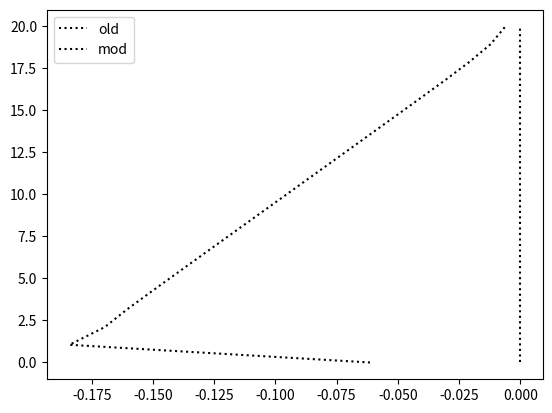

The matplotlib source for this figure:
import numpy as np
import matplotlib.pyplot as plt

def _mpas_tridiag(vertViscTopOfEdge, layerThickEdgeMean, dt, normalVelocity):

    # tridiagonal matrix algorithm currently in mpas-ocean
    # vertViscTopOfEdge
    # layerThickEdgeMean
    # dt
    # normalVelocity of size layerThickEdgeMean
    # crop each of the vectors so they range from minLevelEdgeBot to maxLevelEdgeTop
    print('enter tridiag')
    Nsurf = 0  # top index
    N = len(normalVelocity) - 1  # bottom index

    C = np.zeros((len(normalVelocity)))
    bTemp = np.zeros((len(normalVelocity)))
    rTemp = np.zeros((len(normalVelocity)))

    C[Nsurf] = ( -2. * dt * vertViscTopOfEdge[Nsurf+1] /
               (layerThickEdgeMean[Nsurf] + layerThickEdgeMean[Nsurf+1]) /
               layerThickEdgeMean[Nsurf] )
    bTemp[Nsurf] = 1. - C[Nsurf]
    rTemp[Nsurf] = normalVelocity[Nsurf]

    # first pass: set the coefficients
    for k in range(Nsurf+1, N):
        A = ( -2. * dt * vertViscTopOfEdge[k] /
            (layerThickEdgeMean[k-1] + layerThickEdgeMean[k]) /
             layerThickEdgeMean[k] )
        m = A / bTemp[k-1]
        C[k] = ( -2. * dt * vertViscTopOfEdge[k+1] /
               (layerThickEdgeMean[k] + layerThickEdgeMean[k+1]) /
               layerThickEdgeMean[k] )
        bTemp[k] = 1. - A - C[k] - m * C[k-1] # This is the same as the denominator in E14 of Schopf / h[k]
        # bTemp[k] = 1. - A - A[k-1](1 - C[k-1]/bTemp[k-1]) # this isn't entirely correct because m = f(A[k])
        # E[k] = C[k] / bTemp[k]
        # bTemp[k] = 1. - A - A[k-1](1 - E[k-1])
        # bTemp[k] = 1. - A - alpha[k-1]
        # E[k] = C[k] / (1. - A - C[k] - m * C[k-1]) # this is the version currently in MPAS
        rTemp[k] = normalVelocity[k] - m * rTemp[k-1]

    print('C')
    print(C)
    print('rTemp')
    print(rTemp)
    print('bTemp')
    print(bTemp)

    A = ( -2. * dt * vertViscTopOfEdge[N] /
        (layerThickEdgeMean[N-1] + layerThickEdgeMean[N]) /
        layerThickEdgeMean[N] )
    m = A / bTemp[N-1]

    # We do not apply bottom drag, unlike mpas
    normalVelocity[N] = ( (normalVelocity[N] - m * rTemp[N-1]) /
                          (1. - A - m * C[N-1]) )
    # second pass: back substitution
    for k in range(N-1, Nsurf-1, -1):
        normalVelocity[k] = (rTemp[k] - C[k] * normalVelocity[k+1]) / bTemp[k]

    return normalVelocity

def _mod_tridiag(vertViscTopOfEdge, layerThickEdgeMean, dt, normalVelocity):

    # tridiagonal matrix algorithm currently in mpas-ocean
    # vertViscTopOfEdge
    # layerThickEdgeMean
    # dt
    # normalVelocity of size layerThickEdgeMean
    # crop each of the vectors so they range from minLevelEdgeBot to maxLevelEdgeTop
    print('enter tridiag')
    Nsurf = 0  # top index
    N = len(normalVelocity) - 1  # bottom index

    C = np.zeros((len(normalVelocity)))
    bTemp = np.zeros((len(normalVelocity)))
    rTemp = np.zeros((len(normalVelocity)))
    alpha = np.zeros((len(normalVelocity)))

    C[Nsurf] = ( 2. * dt * vertViscTopOfEdge[Nsurf+1] /
               (layerThickEdgeMean[Nsurf] + layerThickEdgeMean[Nsurf+1]) /
               layerThickEdgeMean[Nsurf] )
    bTemp[Nsurf] = 1. + C[Nsurf] # - alpha[k-1]
    rTemp[Nsurf] = normalVelocity[Nsurf]
    alpha[Nsurf] = -C[Nsurf]*(1 + C[Nsurf]/bTemp[Nsurf])
    # first pass: set the coefficients
    for k in range(Nsurf+1, N):
        C[k] = ( 2. * dt * vertViscTopOfEdge[k+1] /
               (layerThickEdgeMean[k] + layerThickEdgeMean[k+1]) /
               layerThickEdgeMean[k] )
        bTemp[k] = 1. + C[k] - alpha[k-1]
        alpha[k] = -C[k]*(1 + C[k]/bTemp[k])
        rTemp[k] = normalVelocity[k] + C[k] * rTemp[k-1]/bTemp[k-1]

    print('C')
    print(C)
    print('rTemp')
    print(rTemp)
    print('alpha')
    print(alpha)
    print('btemp')
    print(bTemp)

    # We do not apply bottom drag, unlike mpas
    bTemp[N] = (1. - alpha[N-1]) # + C[k], C[k]=0
    normalVelocity[N] = ( (normalVelocity[N] + (C[N-1] / bTemp[N-1]) * rTemp[N-1]) /
                          bTemp[N] )
    # second pass: back substitution
    for k in range(N-1, Nsurf-1, -1):
        normalVelocity[k] = (rTemp[k] + C[k] * normalVelocity[k+1]) / bTemp[k]

    return normalVelocity

def _schopf_tridiag(vertViscTopOfEdge, layerThickEdgeMean, dt, normalVelocity):

    # tridiagonal matrix algorithm currently in mpas-ocean
    # vertViscTopOfEdge
    # layerThickEdgeMean
    # dt
    # normalVelocity of size layerThickEdgeMean
    # crop each of the vectors so they range from minLevelEdgeBot to maxLevelEdgeTop
    print('enter tridiag')
    Nsurf = 0  # top index
    N = len(normalVelocity) - 1  # bottom index
    h = layerThickEdgeMean

    alpha = np.zeros((len(normalVelocity)))
    # 0   : B A      R
    # k-1 : C B A    R
    # k   :   C B A  R
    # N   :     C B  R
    A = np.zeros((len(normalVelocity)))
    B = np.zeros((len(normalVelocity)))
    C = np.zeros((len(normalVelocity)))
    D = np.zeros((len(normalVelocity)))
    DD = np.zeros((len(normalVelocity)))
    E = np.zeros((len(normalVelocity)))
    EE = np.zeros((len(normalVelocity)))
    F = np.zeros((len(normalVelocity)))
    FF = np.zeros((len(normalVelocity)))
    U = np.zeros((len(normalVelocity)))

    # Using POP notation now:

    # This time, we don't divide through by layerThickEdgeMean
    k = Nsurf
    dz = (layerThickEdgeMean[k] + layerThickEdgeMean[k+1]) / 2.
    A[k] = dt * vertViscTopOfEdge[k+1] / dz
    alpha[k] = 0.0
    D[k] = h[k] * normalVelocity[k]
    DD[k] = h[k] + A[k] # POP: hfac_u(k) = dz(k)/c2dtu = dz/(2 * dt)
    E[k] = A[k] / DD[k] # alpha should really be at k-1 here
    EE[k] = A[k] / DD[k]
    B[Nsurf] = h[Nsurf] * E[Nsurf]
    FF[k] = h[k] * normalVelocity[k] / DD[k]
    F[k] = D[Nsurf] / DD[k] # alpha should really be at k-1 here

    # first pass: set the coefficients
    for k in range(Nsurf+1, N+1):
        C[k] = A[k-1]
        dz = (layerThickEdgeMean[k-1] + layerThickEdgeMean[k]) / 2.
        A[k] = 2. * dt * vertViscTopOfEdge[k] / dz
        D[k] = h[k] * normalVelocity[k]
        DD[k] = h[k] + A[k] + B[k-1]
        alpha[k] = A[k]* (h[k]+alpha[k-1]) / (h[k] + A[k] + alpha[k-1])
        EE[k] = A[k] / DD[k]
        E[k] = A[k] / (h[k] + A[k] + alpha[k-1])
        B[k] = A[k] * (h[k] + B[k-1]) / DD[k]
        FF[k] = ( h[k] * normalVelocity[k] + 
                 A[k-1] * FF[k-1] ) / DD[k]
        F[k] = ( D[k] + A[k-1]*F[k-1] ) / (h[k] + A[k] + alpha[k-1])

    #print('alpha')
    #print(alpha)
    #print('A')
    #print(A)
    #print('B')
    #print(B)
    #print('D')
    #print(D)
    print('EE')
    print(EE)
    print('E')
    print(E)
    print('FF')
    print(FF)
    print('F')
    print(F)

    # second pass: back substitution

    # Treat the bottom index separately
    # We do not apply bottom drag, unlike mpas
    normalVelocity[N] = F[N]
    U[N] = FF[N]

    for k in range(N-1, Nsurf-1, -1):
        normalVelocity[k] = F[k] + E[k] * F[k+1]
        U[k] = FF[k] + EE[k] * FF[k+1]
    print('U')
    print(U)
    return normalVelocity

def main():
    dt = 1.
    nz = 20
    h = 2. * np.ones((nz))
    nu = 2. * np.ones((nz))
    z = np.linspace(0, nz, num=nz)
    u = np.linspace(1, 0, num=nz)
    u_old = u.copy()
    
    print('MPAS')
    print('Input:')
    print(u_old)
    u_new = _mpas_tridiag(nu, h, dt, u_old)
    u_mpas = u_new.copy()
    print('Output:')
    print(u_mpas)
    print('Schopf')
    print('Input:')
    print(u)
    #u_mod = _schopf_tridiag(nu, h, dt, u)
    u_mod = _mod_tridiag(nu, h, dt, u)
    print('Output:')
    print(u_mod)
    fig = plt.figure()
    plt.plot(u_new - u_old, z, 'k:', label='old')
    plt.plot(u_mod - u_old, z, 'k:', label='mod')
    #plt.plot(u_old, z, 'k:', label='u_old')
    #plt.plot(u_new, z, 'k-', label='u_new')
    plt.legend()
    plt.savefig('tridiag.png')

if __name__ == "__main__":
    main()
